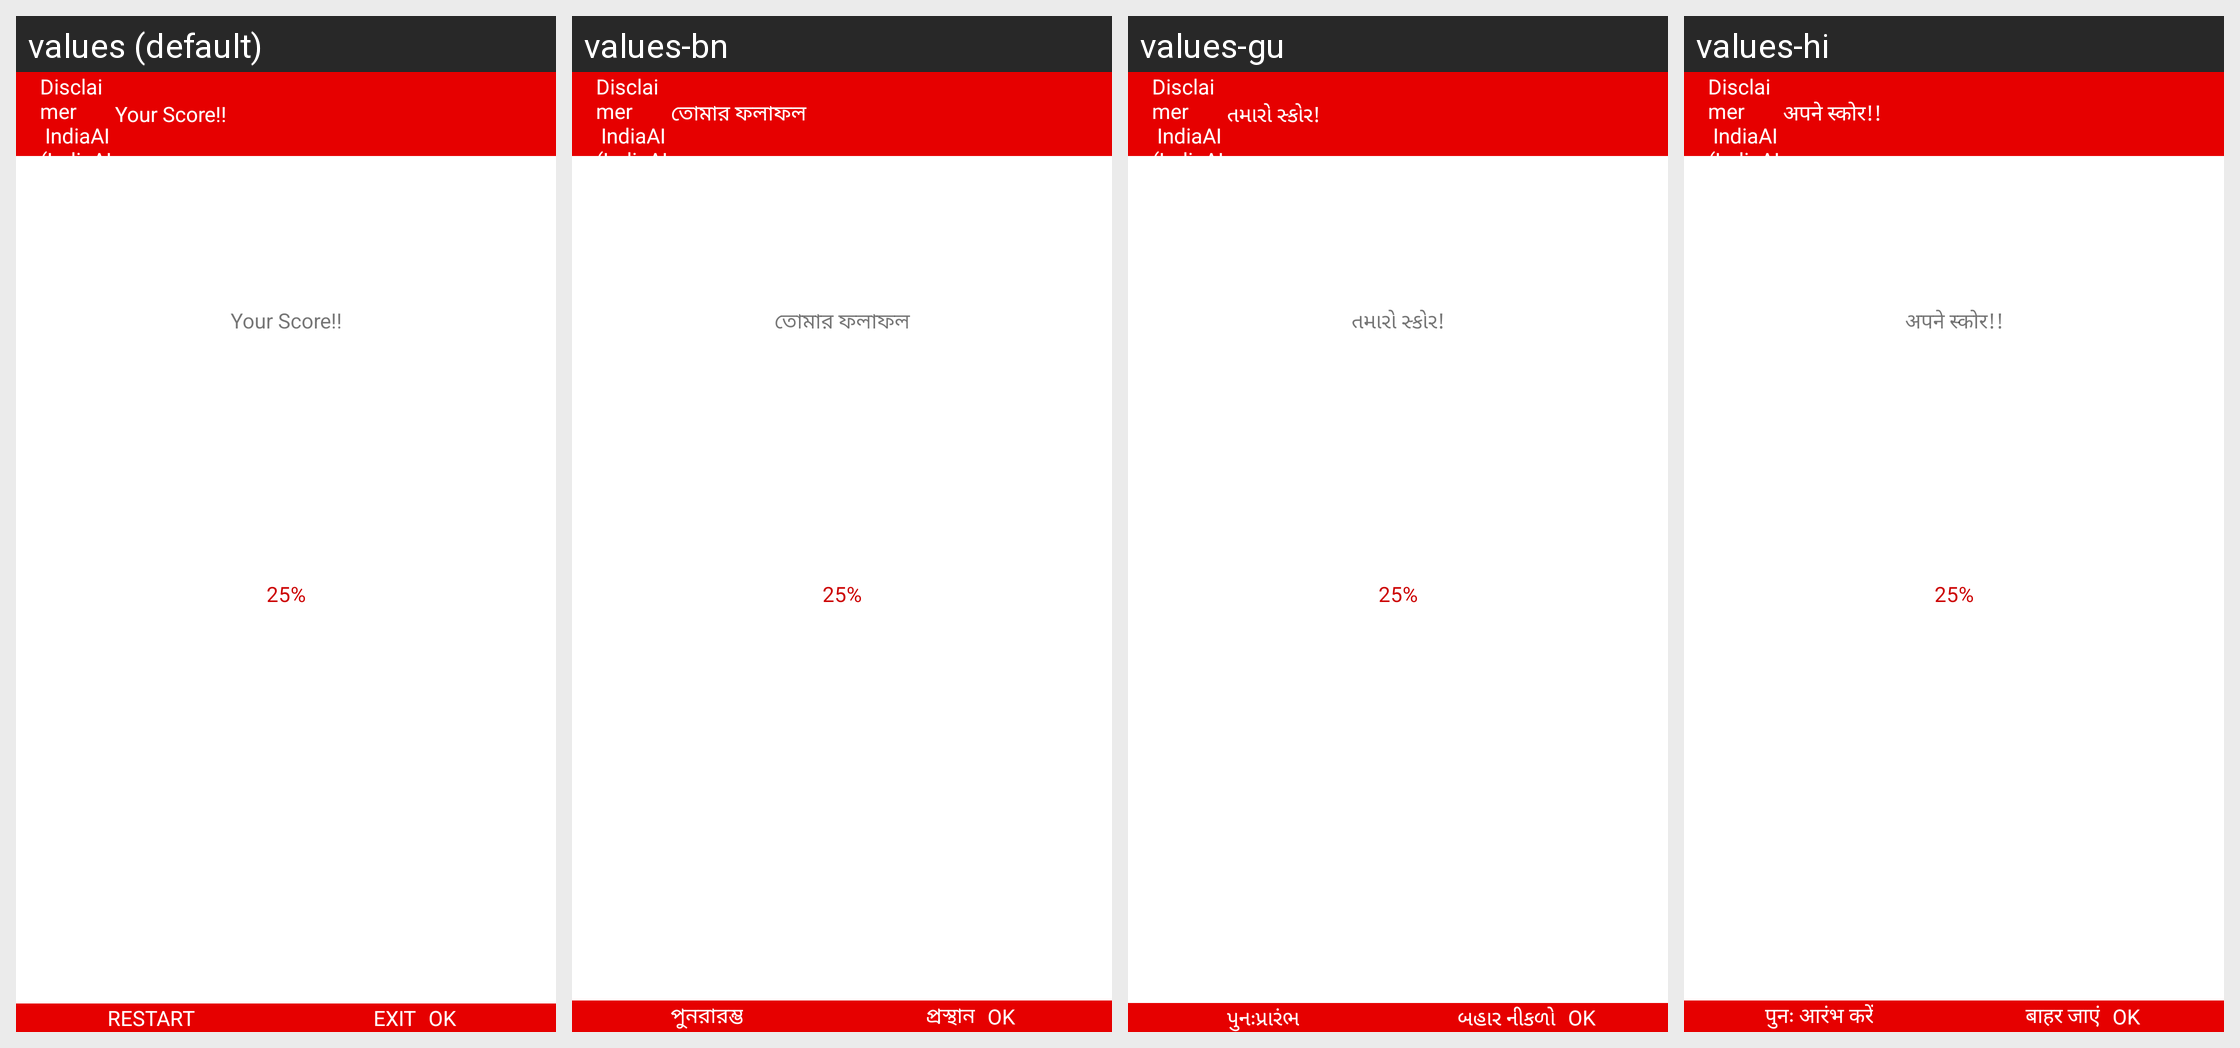

The Android screen above is rendered under several locales of the same app. Produce the string resources it draws, with the default and per-locale values.
Android screen res/layout/fragment_quiz_result.xml rendered under 4 locales, left to right: values (default), values-bn, values-gu, values-hi. Device: Nexus 5 (rendered at 1080×1920; each locale shown at half size, 540×960, under a caption strip naming it); theme AppTheme.
Other locales in the repository, not shown: values-kn, values-ml, values-mr, values-or, values-ta, values-te.
Strings drawn on this screen, with the default value and each locale's value (text and hints the layout hard-codes, and strings that could not be matched under every locale, appear in the picture but are not listed):

distring
  values: Disclaimer
       IndiaAI (IndiaAI we or us) knows that you care how information about you is used and shared. This Privacy Policy explains what information of yours will be collected by IndiaAI when you use www.India-ai.in (the site) and related services (the Service) how the information will be used, and how you can control the collection, correction and/or deletion of information. We will not use or …[clipped]
  values-bn: Disclaimer
       IndiaAI (IndiaAI we or us) knows that you care how information about you is used and shared. This Privacy Policy explains what information of yours will be collected by IndiaAI when you use www.India-ai.in (the site) and related services (the Service) how the information will be used, and how you can control the collection, correction and/or deletion of information. We will not use or …[clipped]  [not translated; the default value is used]
  values-gu: Disclaimer
       IndiaAI (IndiaAI we or us) knows that you care how information about you is used and shared. This Privacy Policy explains what information of yours will be collected by IndiaAI when you use www.India-ai.in (the site) and related services (the Service) how the information will be used, and how you can control the collection, correction and/or deletion of information. We will not use or …[clipped]  [not translated; the default value is used]
  values-hi: Disclaimer
       IndiaAI (IndiaAI we or us) knows that you care how information about you is used and shared. This Privacy Policy explains what information of yours will be collected by IndiaAI when you use www.India-ai.in (the site) and related services (the Service) how the information will be used, and how you can control the collection, correction and/or deletion of information. We will not use or …[clipped]  [not translated; the default value is used]

Your_Score
  values: Your Score!!
  values-bn: তোমার ফলাফল
  values-gu: તમારો સ્કોર!
  values-hi: अपने स्कोर!!

RESTART
  values: RESTART
  values-bn: পুনরারম্ভ
  values-gu: પુનઃપ્રારંભ
  values-hi: पुनः आरंभ करें

EXIT
  values: EXIT
  values-bn: প্রস্থান
  values-gu: બહાર નીકળો
  values-hi: बाहर जाएं
